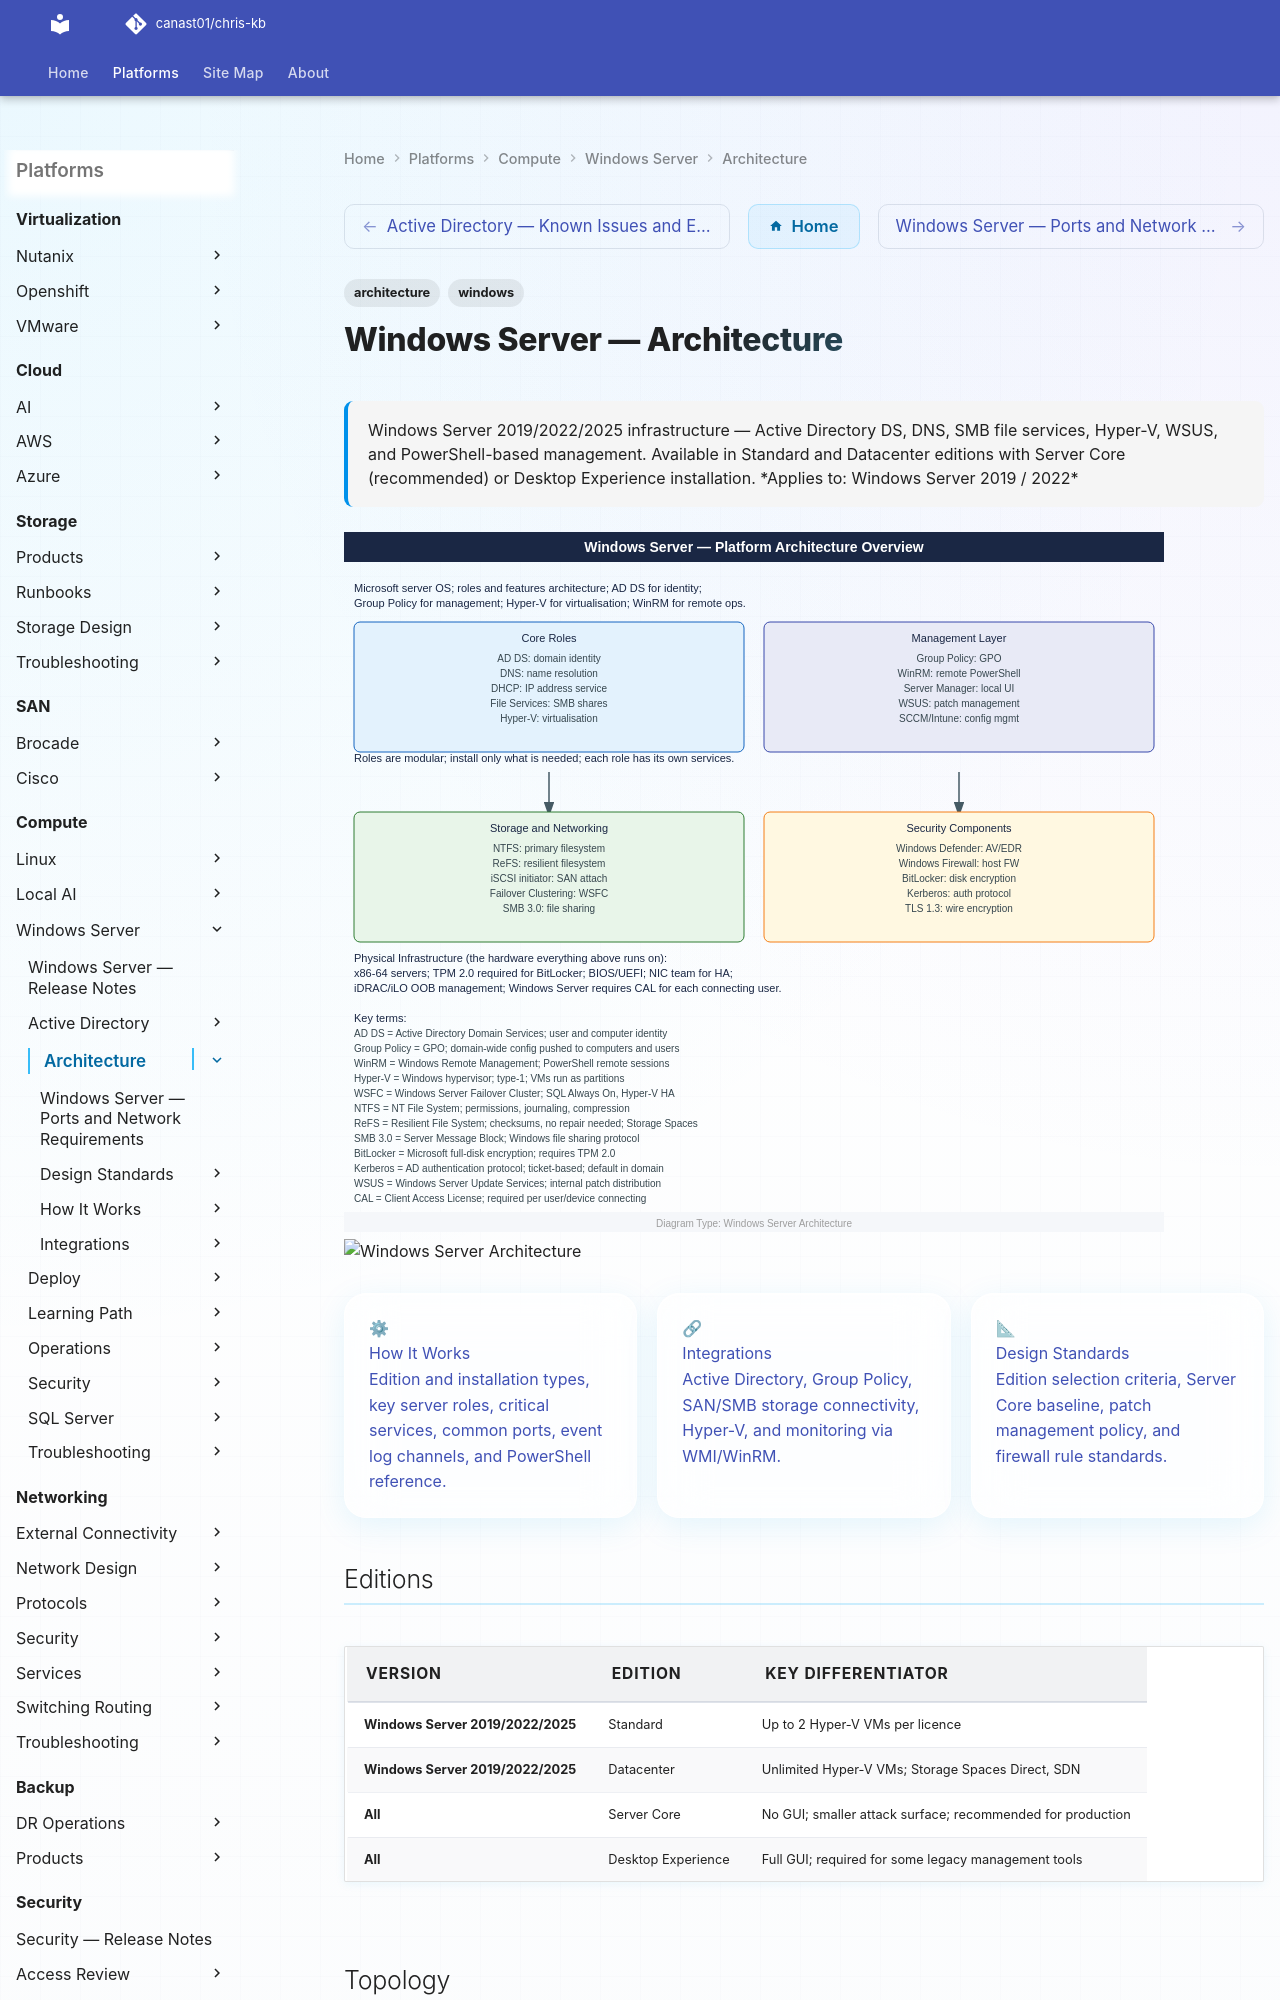

repository: canast01/chris-kb · page: compute/windows-server/architecture/index.html · generator: mkdocs

---
tags:
  - architecture
  - windows
description: "Windows Server 2019/2022/2025 infrastructure — Active Directory DS, DNS, SMB file services, Hyper-V, WSUS, and PowerShell-based management. Available in..."
---
